Image classification data set "data_освещённость" (Vaibhavv526/Predicting-Illumination-from-Camera-Images on GitHub). Class labels (3): bright, dark, normal.

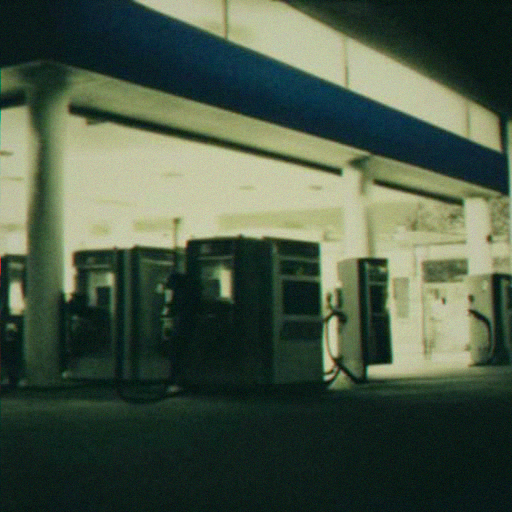
Label: dark

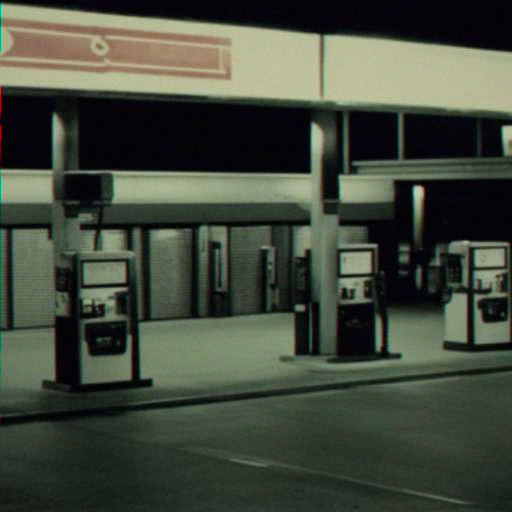
Label: normal

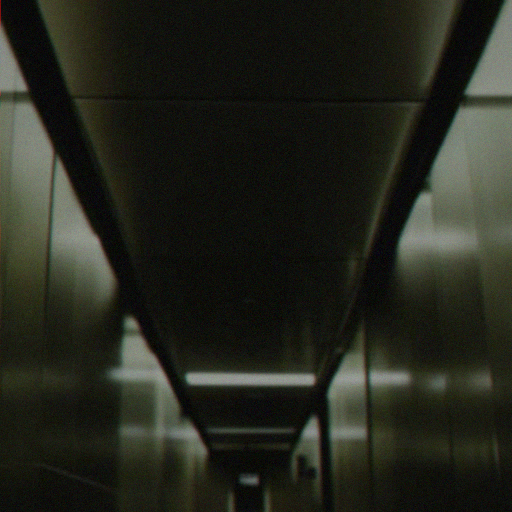
Label: dark

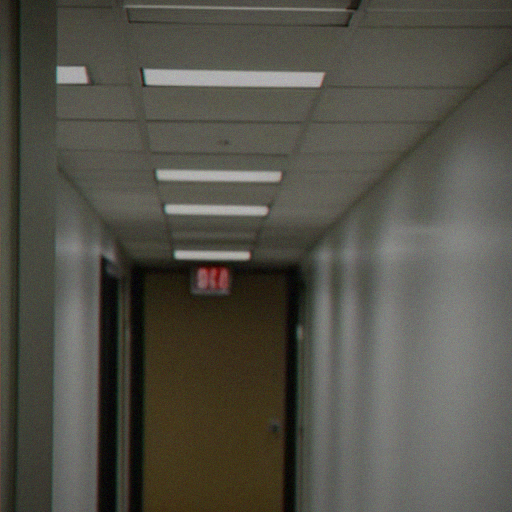
Label: bright

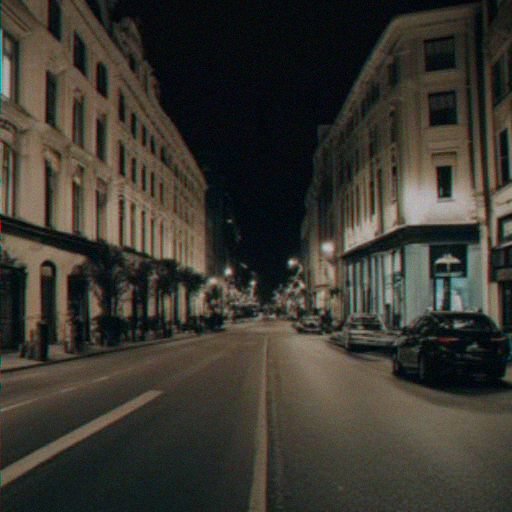
Label: bright

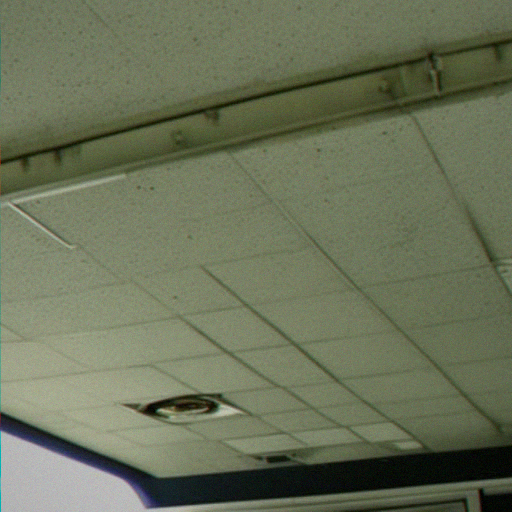
Label: normal
